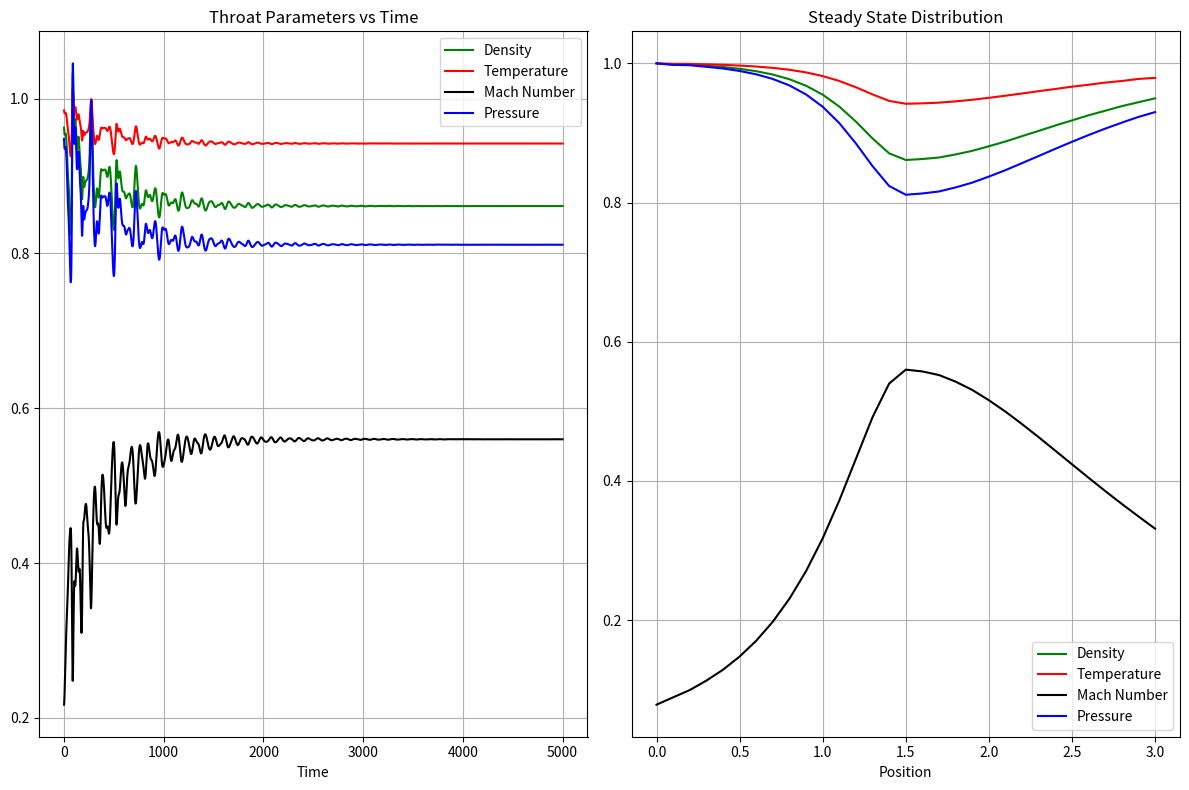

This figure's Python source:
import numpy as np
import matplotlib.pyplot as plt

# Constants
GAMMA = 1.4
P_EXIT = 0.93
THROAT_INDEX = 15  # Index corresponding to x=1.5 in grid

def initialize_arrays(grid_size):
    """Initialize all arrays with zeros"""
    grid = np.linspace(0, 3, grid_size)
    rho = np.zeros_like(grid)
    V = np.zeros_like(grid)
    T = np.zeros_like(grid)
    A = np.zeros_like(grid)
    P = np.zeros_like(grid)
    m_dot = np.zeros_like(grid)
    M = np.zeros_like(grid)
    return grid, rho, V, T, A, P, m_dot, M

def set_initial_conditions(grid, rho, V, T, A):
    """Set initial conditions for the simulation"""
    for i in range(len(rho)):
        rho[i] = 1 - (0.023 * grid[i])
        T[i] = 1 - (0.009333 * grid[i])
        V[i] = 0.05 + (0.11 * grid[i])
        if grid[i] < 1.5:
            A[i] = 1 + 2.2 * (grid[i] - 1.5) ** 2
        else:
            A[i] = 1 + 0.2223 * (grid[i] - 1.5) ** 2
    return rho, V, T, A

def calculate_time_step(dx, T, V):
    """Calculate the time step based on CFL condition"""
    t_all = 0.5 * dx / (np.sqrt(T) + V)
    return np.min(t_all)

def apply_boundary_conditions(rho, V, T, rho_bar, V_bar, T_bar, P_e):
    """Apply boundary conditions at inlet and outlet"""
    # Inflow boundary conditions
    rho[0] = 1
    T[0] = 1
    V[0] = 2 * V[1] - V[2]
    rho_bar[0] = 1
    T_bar[0] = 1
    V_bar[0] = 2 * V[1] - V[2]

    # Outflow boundary conditions
    rho[-1] = 2 * rho[-2] - rho[-3]
    T[-1] = P_e / rho[-1]
    V[-1] = 2 * V[-2] - V[-3]
    rho_bar[-1] = 2 * rho[-2] - rho[-3]
    T_bar[-1] = P_e / rho[-1]
    V_bar[-1] = 2 * V[-2] - V[-3]
    
    return rho, V, T, rho_bar, V_bar, T_bar

def calculate_derivatives(i, rho, V, T, A, dx, gamma):
    """Calculate time derivatives for the governing equations"""
    drhodt = -(rho[i] * (V[i+1] - V[i]) / dx) - (rho[i] * V[i] * (np.log(A[i+1]) - np.log(A[i])) / dx) - (
            V[i] * (rho[i+1] - rho[i]) / dx)
    dVdt = -(V[i] * (V[i+1] - V[i]) / dx) - ((T[i+1] - T[i]) / (dx * gamma)) - (
            T[i] * ((rho[i+1] - rho[i]) / (rho[i] * dx * gamma)))
    dTdt = -(V[i] * (T[i+1] - T[i]) / dx) - (
            (gamma - 1) * T[i] * (((V[i+1] - V[i]) / dx) + (V[i] * (np.log(A[i+1]) - np.log(A[i])) / dx)))
    return drhodt, dVdt, dTdt

def update_variables(i, rho, V, T, rho_bar, V_bar, T_bar, dt, A, dx, gamma):
    """Update variables using MacCormack scheme"""
    # First predictor step
    drhodt, dVdt, dTdt = calculate_derivatives(i, rho, V, T, A, dx, gamma)
    rho_bar[i] = rho[i] + drhodt * dt
    V_bar[i] = V[i] + dVdt * dt
    T_bar[i] = T[i] + dTdt * dt
    
    # Second corrector step
    drhodt_bar = -(rho_bar[i] * (V_bar[i] - V_bar[i-1]) / dx) - (
            rho_bar[i] * V_bar[i] * (np.log(A[i]) - np.log(A[i-1])) / dx) - (
                 V_bar[i] * (rho_bar[i] - rho_bar[i-1]) / dx)
    dVdt_bar = -(V_bar[i] * (V_bar[i] - V_bar[i-1]) / dx) - ((T_bar[i] - T_bar[i-1]) / (dx * gamma)) - (
            T_bar[i] * ((rho_bar[i] - rho_bar[i-1]) / (rho_bar[i] * dx * gamma)))
    dTdt_bar = -(V_bar[i] * (T_bar[i] - T_bar[i-1]) / dx) - ((gamma - 1) * T_bar[i] * (
            ((V_bar[i] - V_bar[i-1]) / dx) + (V_bar[i] * (np.log(A[i]) - np.log(A[i-1])) / dx)))

    # Final update
    rho[i] += 0.5 * (drhodt + drhodt_bar) * dt
    V[i] += 0.5 * (dVdt + dVdt_bar) * dt
    T[i] += 0.5 * (dTdt + dTdt_bar) * dt
    
    return rho, V, T

def calculate_secondary_variables(rho, V, T, A):
    """Calculate secondary variables: Pressure, Mach number, mass flow rate"""
    P = rho * T
    m_dot = rho * A * V
    M = V / np.sqrt(T)
    return P, m_dot, M

def run(P_e=P_EXIT):
    # Grid generation and initialization
    grid_size = 31
    grid, rho, V, T, A, P, m_dot, M = initialize_arrays(grid_size)
    
    # Set initial conditions
    rho, V, T, A = set_initial_conditions(grid, rho, V, T, A)
    
    # Calculate time step
    dx = grid[1] - grid[0]
    dt = calculate_time_step(dx, T, V)
    
    # Initialize arrays for throat history
    rho_throat = np.array([])
    V_throat = np.array([])
    T_throat = np.array([])
    
    # Time stepping
    t_step = 5000
    t_array = np.linspace(0, t_step, 5000)
    
    for n in range(t_step):
        # Initialize barred variables
        rho_bar = np.zeros_like(rho)
        V_bar = np.zeros_like(V)
        T_bar = np.zeros_like(T)
        
        # Apply boundary conditions
        rho, V, T, rho_bar, V_bar, T_bar = apply_boundary_conditions(
            rho, V, T, rho_bar, V_bar, T_bar, P_e)
        
        # Update interior points
        for i in range(1, grid_size-1):
            rho, V, T = update_variables(
                i, rho, V, T, rho_bar, V_bar, T_bar, dt, A, dx, GAMMA)
        
        # Store throat values
        rho_throat = np.append(rho_throat, rho[THROAT_INDEX])
        V_throat = np.append(V_throat, V[THROAT_INDEX])
        T_throat = np.append(T_throat, T[THROAT_INDEX])
    
    # Calculate secondary variables
    P, m_dot, M = calculate_secondary_variables(rho, V, T, A)
    P_throat = rho_throat * T_throat
    M_throat = V_throat / np.sqrt(T_throat)
    
    # Plot results
    plt.figure(figsize=(12, 8))
    
    # Throat parameters over time
    plt.subplot(1, 2, 1)
    plt.plot(t_array, rho_throat, label="Density", color="green")
    plt.plot(t_array, T_throat, label="Temperature", color="red")
    plt.plot(t_array, M_throat, label="Mach Number", color="black")
    plt.plot(t_array, P_throat, label="Pressure", color="blue")
    plt.title("Throat Parameters vs Time")
    plt.xlabel("Time")
    plt.grid(True)
    plt.legend()
    
    # Final steady state distribution
    plt.subplot(1, 2, 2)
    plt.plot(grid, rho, label="Density", color="green")
    plt.plot(grid, T, label="Temperature", color="red")
    plt.plot(grid, M, label="Mach Number", color="black")
    plt.plot(grid, P, label="Pressure", color="blue")
    plt.title("Steady State Distribution")
    plt.xlabel("Position")
    plt.grid(True)
    plt.legend()
    
    plt.tight_layout()
    plt.show()

if __name__ == "__main__":
    run()
    
